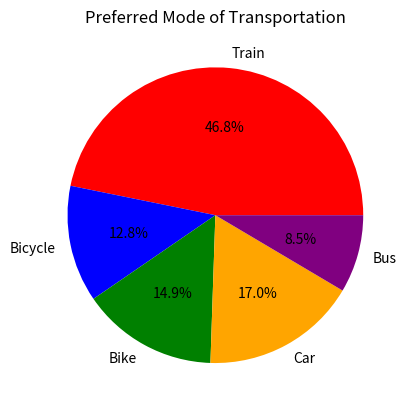

Generate this figure with matplotlib:
import pandas as pd
import matplotlib.pyplot as plt


data = {
    'Transport': ["Train", "Bicycle", "Bike", "Car", "Bus"],
    'Employees': [220, 60, 70, 80, 40]
}

df = pd.DataFrame(data)

print(df)



plt.pie(
    df['Employees'],
    labels=df['Transport'],
    autopct='%1.1f%%',
    colors=['red', 'blue', 'green', 'orange', 'purple']
)

plt.title("Preferred Mode of Transportation")
plt.show()
